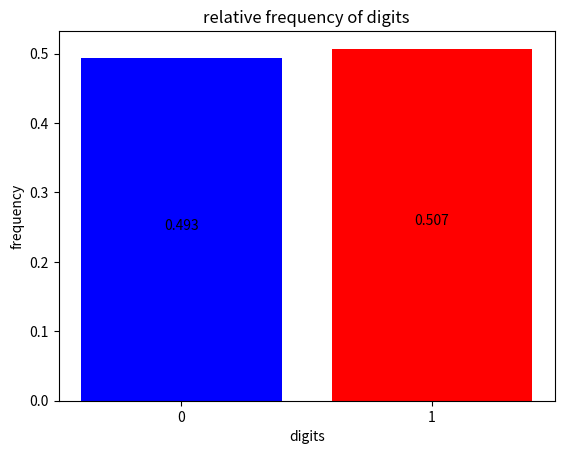

Write the Python code that produced this figure.
#!/usr/bin/python
#----------------------------------------------------------------------------
# Created By  : Aleksandar Radovanovic
# Created Date: 2022-07-21
# version ='1.0'
# ---------------------------------------------------------------------------

import math
import random
from string import digits
import numpy as np
import matplotlib.pyplot as plt

#  Shows and returns relative frequency
#   of digits 0 and 1
#------------------------------------------------

def digits_frequency(rnd_seq):
    count_0 = 0
    count_1 = 0
    for digit in rnd_seq:
        if digit == '0':
            count_0 += 1
        else:
            count_1 += 1
    rf_0 = count_0 / len(rnd_seq)
    rf_1 = count_1 / len(rnd_seq)
    
    # plot
    digitsfrequency = [rf_0,rf_1]
    digits = ["0", "1"]
    plt.xlabel("digits")
    plt.ylabel("frequency")
    plt.title("relative frequency of digits")
    plt.bar(digits, digitsfrequency, color=['b','r'])
    for i in range(len(digits)):
        plt.text(i, digitsfrequency[i]/2,'{:,.3f}'.format(digitsfrequency[i]), ha = 'center')
    plt.show()

    # return the relative frequency of digits
    return[rf_0,rf_1]

# TEST
#------------------------------------------------

# generate a sequence of n random bits
n = 1000
random_seq = f'{random.getrandbits(n):=0{n}b}'
digits_frequency(random_seq)

